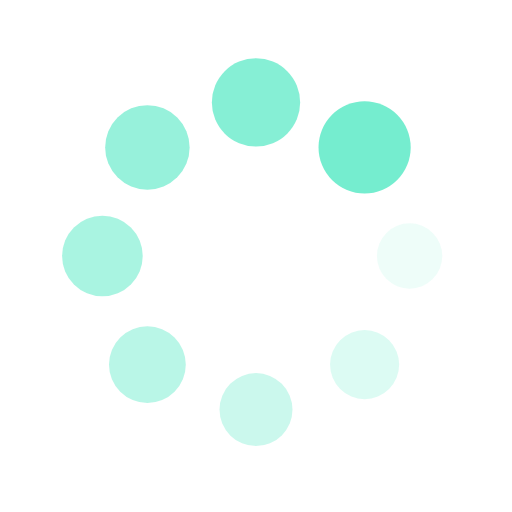
t = 0.00 s
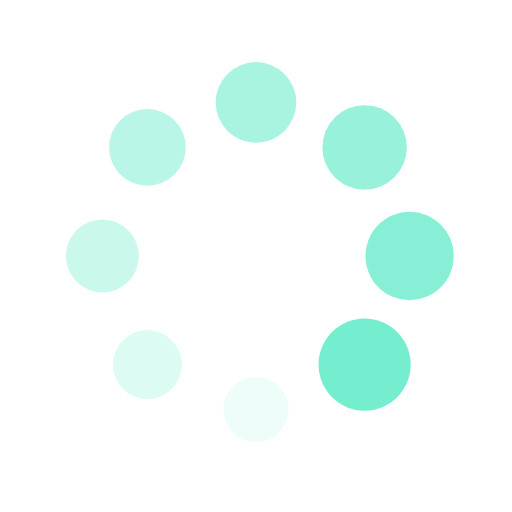
t = 0.25 s
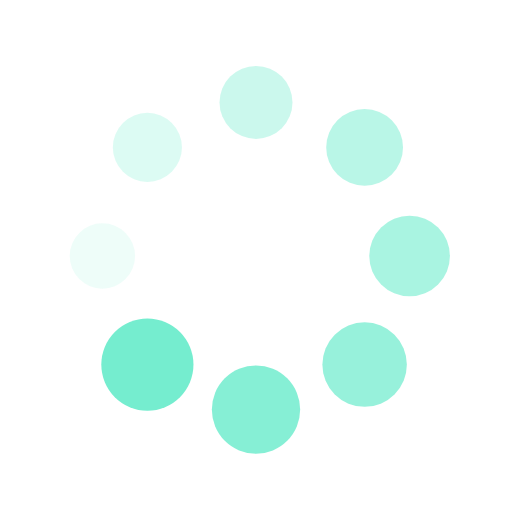
t = 0.50 s
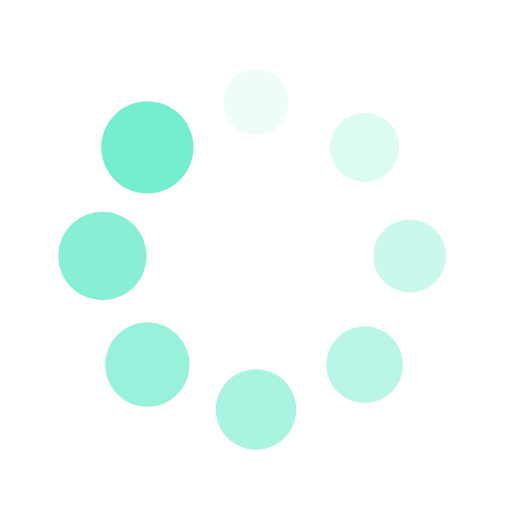
t = 0.75 s

The animated SVG that drew these frames (rendered in a browser with its animation timeline set to each time). Animation: 16 SMIL elements (animate=8,animateTransform=8); one cycle of 1.00 s, repeats indefinitely.

<svg xmlns="http://www.w3.org/2000/svg" viewBox="0 0 100 100" preserveAspectRatio="xMidYMid" width="200" height="200" style="shape-rendering: auto; display: block; background: transparent;" xmlns:xlink="http://www.w3.org/1999/xlink"><g><g transform="translate(80,50)">
<g transform="rotate(0)">
<circle fill-opacity="1" fill="#75edcf" r="6" cy="0" cx="0">
  <animateTransform repeatCount="indefinite" dur="1s" keyTimes="0;1" values="1.5 1.5;1 1" begin="-0.875s" type="scale" attributeName="transform"></animateTransform>
  <animate begin="-0.875s" values="1;0" repeatCount="indefinite" dur="1s" keyTimes="0;1" attributeName="fill-opacity"></animate>
</circle>
</g>
</g><g transform="translate(71.21320343559643,71.21320343559643)">
<g transform="rotate(45)">
<circle fill-opacity="0.875" fill="#75edcf" r="6" cy="0" cx="0">
  <animateTransform repeatCount="indefinite" dur="1s" keyTimes="0;1" values="1.5 1.5;1 1" begin="-0.75s" type="scale" attributeName="transform"></animateTransform>
  <animate begin="-0.75s" values="1;0" repeatCount="indefinite" dur="1s" keyTimes="0;1" attributeName="fill-opacity"></animate>
</circle>
</g>
</g><g transform="translate(50,80)">
<g transform="rotate(90)">
<circle fill-opacity="0.75" fill="#75edcf" r="6" cy="0" cx="0">
  <animateTransform repeatCount="indefinite" dur="1s" keyTimes="0;1" values="1.5 1.5;1 1" begin="-0.625s" type="scale" attributeName="transform"></animateTransform>
  <animate begin="-0.625s" values="1;0" repeatCount="indefinite" dur="1s" keyTimes="0;1" attributeName="fill-opacity"></animate>
</circle>
</g>
</g><g transform="translate(28.786796564403577,71.21320343559643)">
<g transform="rotate(135)">
<circle fill-opacity="0.625" fill="#75edcf" r="6" cy="0" cx="0">
  <animateTransform repeatCount="indefinite" dur="1s" keyTimes="0;1" values="1.5 1.5;1 1" begin="-0.5s" type="scale" attributeName="transform"></animateTransform>
  <animate begin="-0.5s" values="1;0" repeatCount="indefinite" dur="1s" keyTimes="0;1" attributeName="fill-opacity"></animate>
</circle>
</g>
</g><g transform="translate(20,50.00000000000001)">
<g transform="rotate(180)">
<circle fill-opacity="0.5" fill="#75edcf" r="6" cy="0" cx="0">
  <animateTransform repeatCount="indefinite" dur="1s" keyTimes="0;1" values="1.5 1.5;1 1" begin="-0.375s" type="scale" attributeName="transform"></animateTransform>
  <animate begin="-0.375s" values="1;0" repeatCount="indefinite" dur="1s" keyTimes="0;1" attributeName="fill-opacity"></animate>
</circle>
</g>
</g><g transform="translate(28.78679656440357,28.786796564403577)">
<g transform="rotate(225)">
<circle fill-opacity="0.375" fill="#75edcf" r="6" cy="0" cx="0">
  <animateTransform repeatCount="indefinite" dur="1s" keyTimes="0;1" values="1.5 1.5;1 1" begin="-0.25s" type="scale" attributeName="transform"></animateTransform>
  <animate begin="-0.25s" values="1;0" repeatCount="indefinite" dur="1s" keyTimes="0;1" attributeName="fill-opacity"></animate>
</circle>
</g>
</g><g transform="translate(49.99999999999999,20)">
<g transform="rotate(270)">
<circle fill-opacity="0.25" fill="#75edcf" r="6" cy="0" cx="0">
  <animateTransform repeatCount="indefinite" dur="1s" keyTimes="0;1" values="1.5 1.5;1 1" begin="-0.125s" type="scale" attributeName="transform"></animateTransform>
  <animate begin="-0.125s" values="1;0" repeatCount="indefinite" dur="1s" keyTimes="0;1" attributeName="fill-opacity"></animate>
</circle>
</g>
</g><g transform="translate(71.21320343559643,28.78679656440357)">
<g transform="rotate(315)">
<circle fill-opacity="0.125" fill="#75edcf" r="6" cy="0" cx="0">
  <animateTransform repeatCount="indefinite" dur="1s" keyTimes="0;1" values="1.5 1.5;1 1" begin="0s" type="scale" attributeName="transform"></animateTransform>
  <animate begin="0s" values="1;0" repeatCount="indefinite" dur="1s" keyTimes="0;1" attributeName="fill-opacity"></animate>
</circle>
</g>
</g><g></g></g><!-- [ldio] generated by https://loading.io --></svg>
